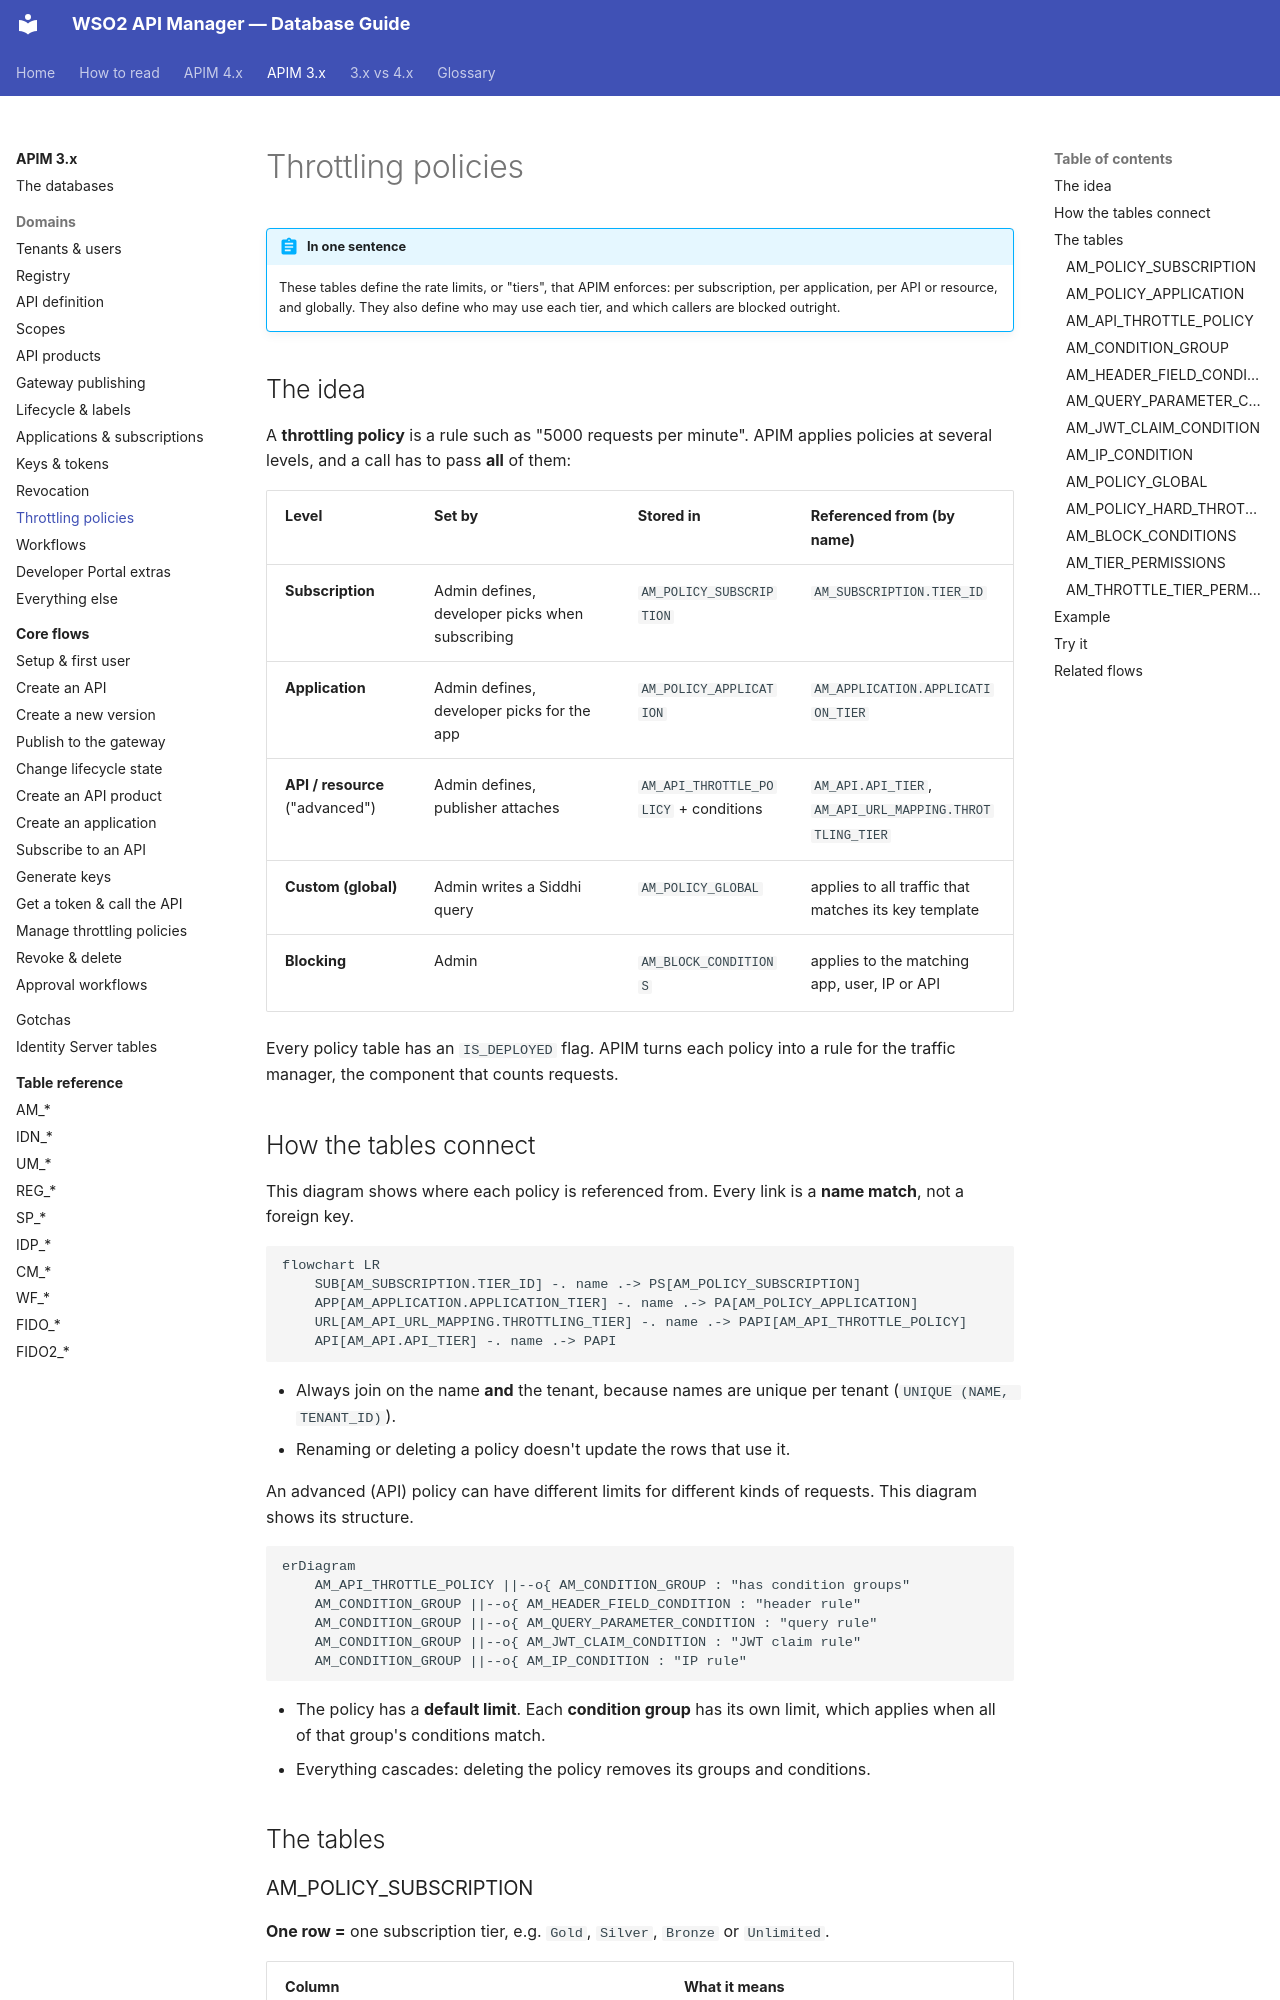

repository: SaviNimz/apim-db-docs · page: apim-3/domains/throttling/index.html · generator: mkdocs

# Throttling policies

!!! abstract "In one sentence"
    These tables define the rate limits, or "tiers", that APIM enforces: per subscription, per application, per API or resource, and globally. They also define who may use each tier, and which callers are blocked outright.

## The idea

A **throttling policy** is a rule such as "5000 requests per minute". APIM applies policies at several levels, and a call has to pass **all** of them:

| Level | Set by | Stored in | Referenced from (by **name**) |
|---|---|---|---|
| **Subscription** | Admin defines, developer picks when subscribing | `AM_POLICY_SUBSCRIPTION` | `AM_SUBSCRIPTION.TIER_ID` |
| **Application** | Admin defines, developer picks for the app | `AM_POLICY_APPLICATION` | `AM_APPLICATION.APPLICATION_TIER` |
| **API / resource** ("advanced") | Admin defines, publisher attaches | `AM_API_THROTTLE_POLICY` + conditions | `AM_API.API_TIER`, `AM_API_URL_MAPPING.THROTTLING_TIER` |
| **Custom (global)** | Admin writes a Siddhi query | `AM_POLICY_GLOBAL` | applies to all traffic that matches its key template |
| **Blocking** | Admin | `AM_BLOCK_CONDITIONS` | applies to the matching app, user, IP or API |

Every policy table has an `IS_DEPLOYED` flag. APIM turns each policy into a rule for the traffic manager, the component that counts requests.
